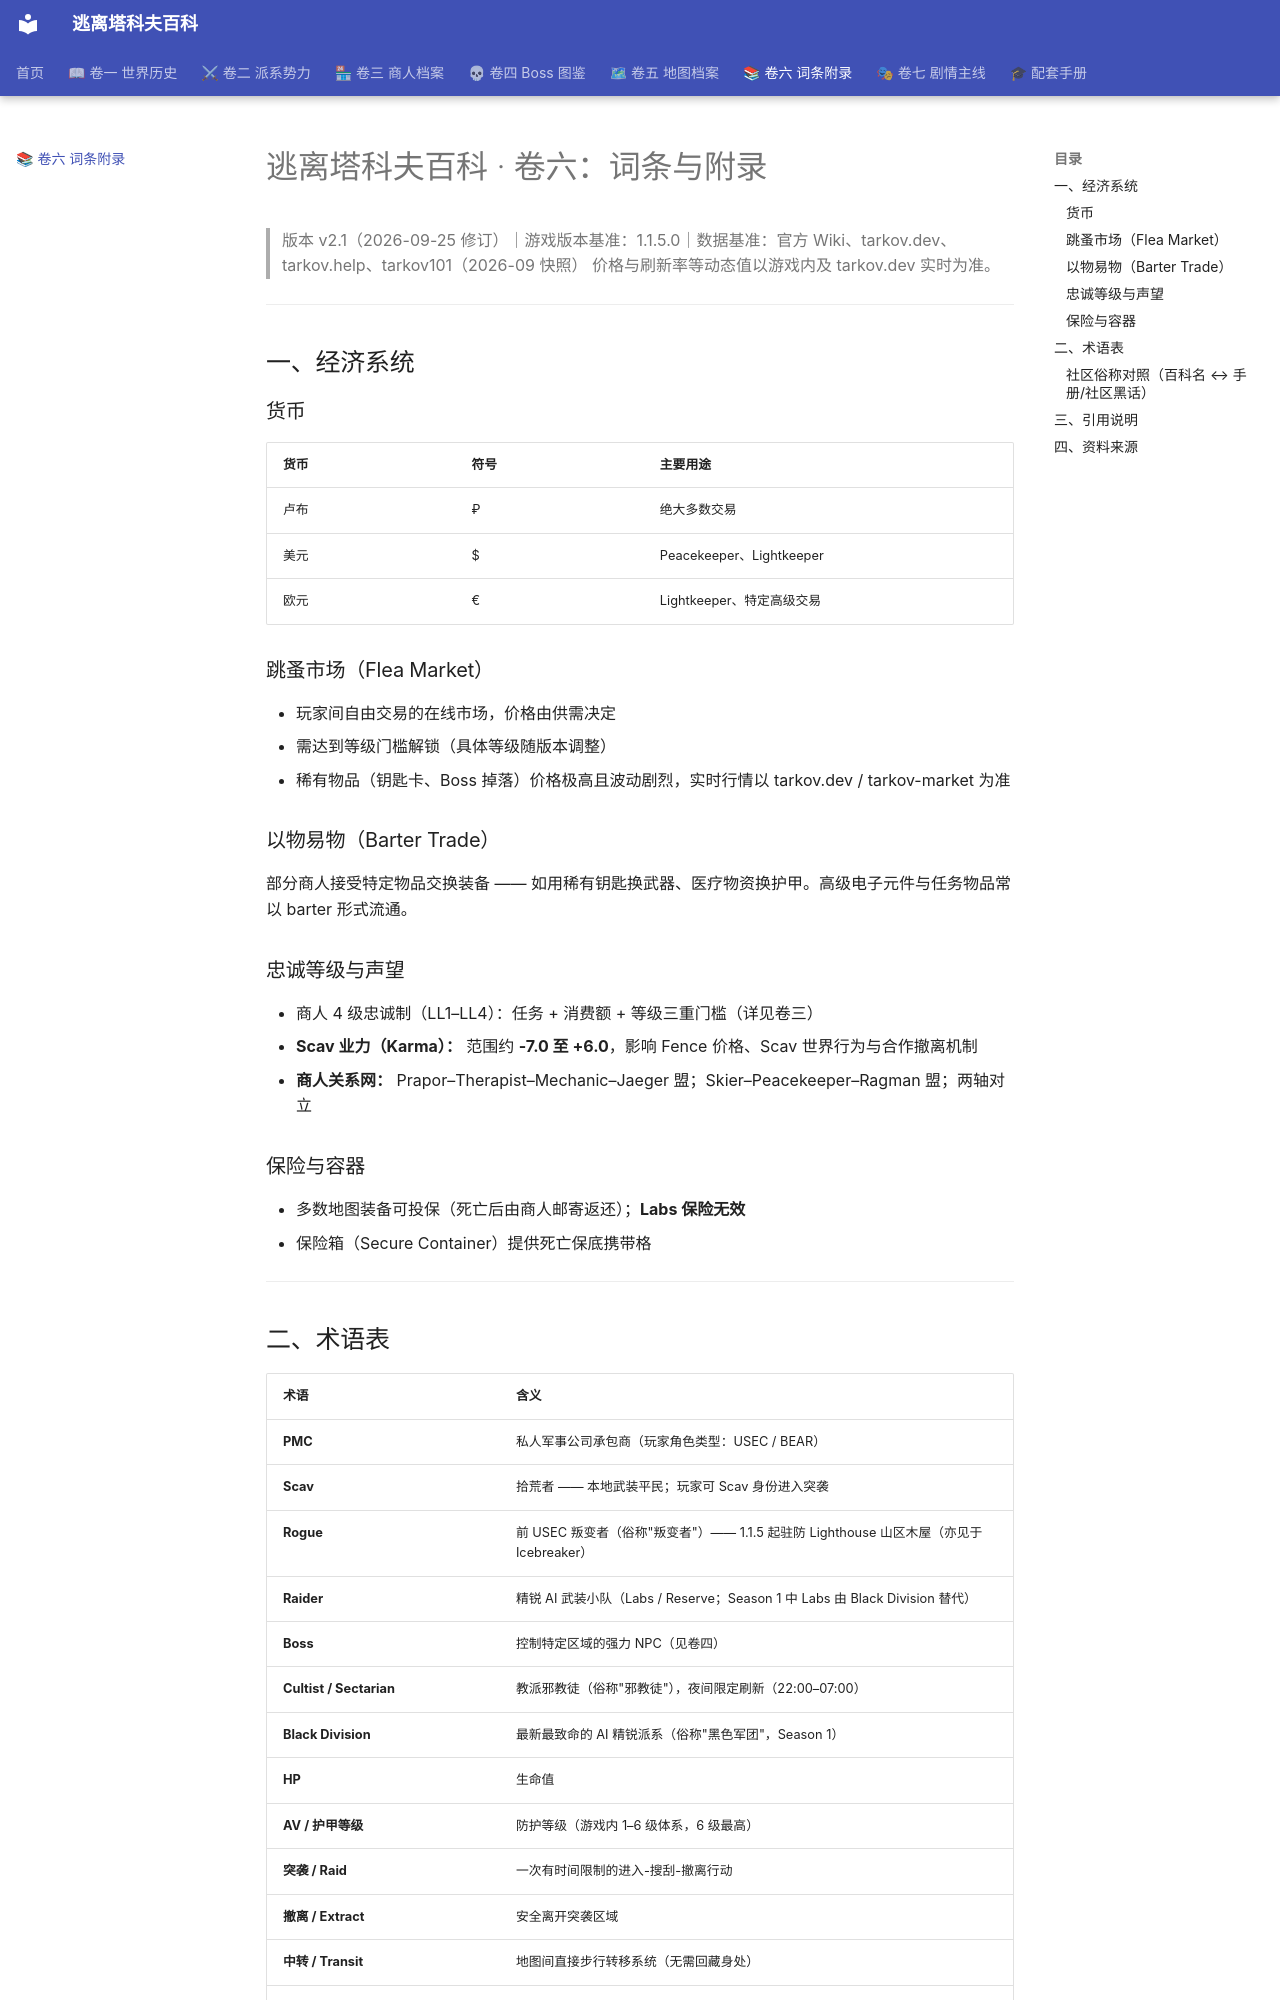

repository: DrNetzach/tarkov-encyclopedia · page: tarkov-encyclopedia-06-appendix_zh/index.html · generator: mkdocs

# 逃离塔科夫百科 · 卷六：词条与附录

> 版本 v2.1（2026-09-25 修订）｜游戏版本基准：1.1.5.0｜数据基准：官方 Wiki、tarkov.dev、tarkov.help、tarkov101（2026-09 快照）
> 价格与刷新率等动态值以游戏内及 tarkov.dev 实时为准。

---

## 一、经济系统

### 货币

| 货币 | 符号 | 主要用途 |
| --- | --- | --- |
| 卢布 | ₽ | 绝大多数交易 |
| 美元 | $ | Peacekeeper、Lightkeeper |
| 欧元 | € | Lightkeeper、特定高级交易 |

### 跳蚤市场（Flea Market）

- 玩家间自由交易的在线市场，价格由供需决定
- 需达到等级门槛解锁（具体等级随版本调整）
- 稀有物品（钥匙卡、Boss 掉落）价格极高且波动剧烈，实时行情以 tarkov.dev / tarkov-market 为准

### 以物易物（Barter Trade）

部分商人接受特定物品交换装备 —— 如用稀有钥匙换武器、医疗物资换护甲。高级电子元件与任务物品常以 barter 形式流通。

### 忠诚等级与声望

- 商人 4 级忠诚制（LL1–LL4）：任务 + 消费额 + 等级三重门槛（详见卷三）
- **Scav 业力（Karma）：** 范围约 **-7.0 至 +6.0**，影响 Fence 价格、Scav 世界行为与合作撤离机制
- **商人关系网：** Prapor–Therapist–Mechanic–Jaeger 盟；Skier–Peacekeeper–Ragman 盟；两轴对立

### 保险与容器

- 多数地图装备可投保（死亡后由商人邮寄返还）；**Labs 保险无效**
- 保险箱（Secure Container）提供死亡保底携带格

---
